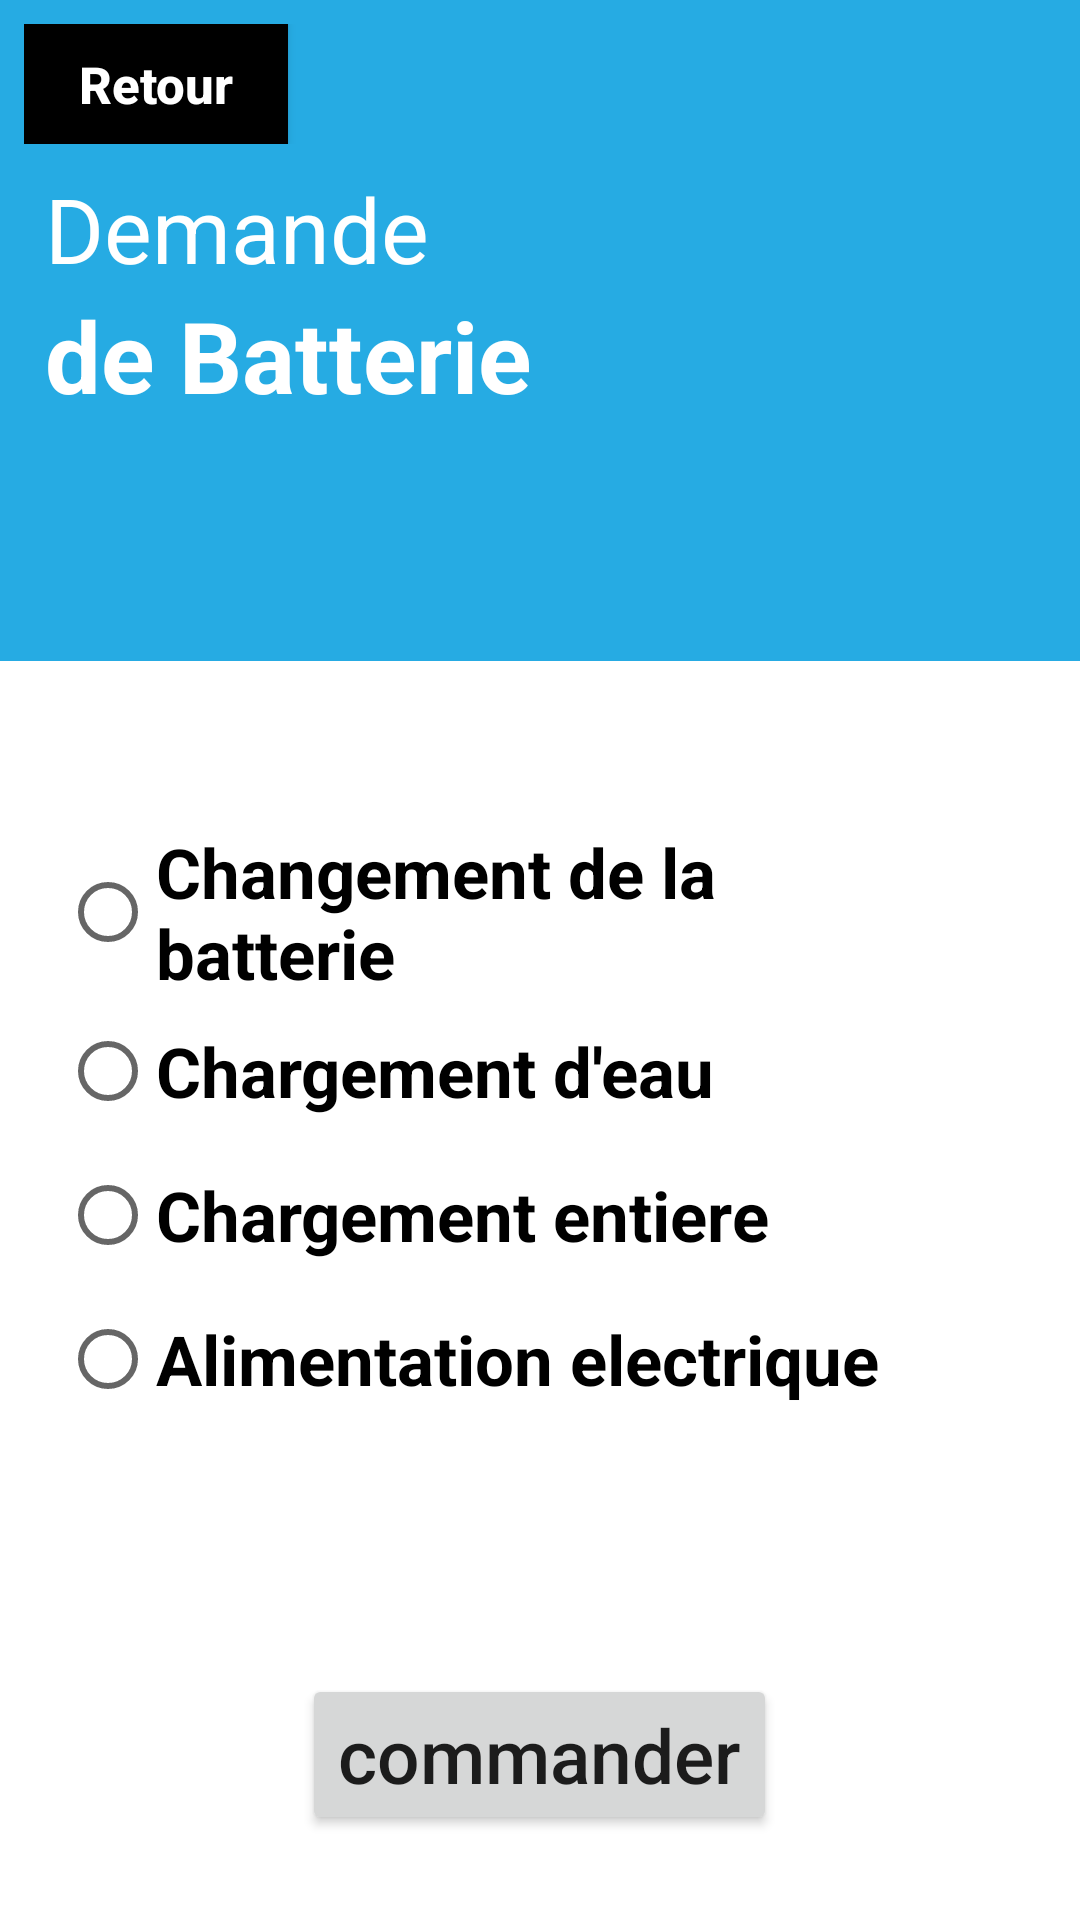

Produce the Android XML layout that renders to this screen, including the resource entries it uses.
<!-- AndroidManifest.xml: application theme Theme.Geocodeur -->
<!-- res/layout/activity_item_batterie.xml -->
<?xml version="1.0" encoding="utf-8"?>
<LinearLayout
    xmlns:android="http://schemas.android.com/apk/res/android"
    xmlns:app="http://schemas.android.com/apk/res-auto"
    xmlns:tools="http://schemas.android.com/tools"
    android:layout_width="match_parent"
    android:layout_height="match_parent"
    android:orientation="vertical"
    android:layout_gravity="center"
    tools:context=".itemBatterie">

    <LinearLayout
        android:orientation="vertical"
        android:background="#26abe3"
        android:layout_width="match_parent"
        android:layout_height="wrap_content">
        <LinearLayout
            android:padding="8dp"
            android:orientation="horizontal"
            android:layout_width="match_parent"
            android:layout_height="?attr/actionBarSize">

            <Button
                android:id="@+id/previeus"
                android:layout_width="wrap_content"
                android:layout_height="wrap_content"
                app:cornerRadius="15dp"
                android:text="Retour"
                android:textAllCaps="false"
                android:textColor="@color/white"
                android:textStyle="bold"
                android:background="@color/black"
                android:drawableLeft="@drawable/ic_baseline_skip_previous_24"
                android:textSize="17dp"/>

        </LinearLayout>
        <LinearLayout
            android:orientation="vertical"
            android:layout_width="match_parent"
            android:layout_height="wrap_content">
            <TextView
                android:text="Demande"
                android:textStyle="normal"
                android:textColor="@color/white"
                android:textSize="30sp"
                android:layout_marginStart="15dp"
                android:layout_width="match_parent"
                android:layout_height="wrap_content"/>
            <TextView
                android:text="de Batterie"
                android:textStyle="bold"
                android:textColor="@color/white"
                android:textSize="33sp"
                android:paddingBottom="80sp"
                android:layout_marginStart="15dp"
                android:layout_width="match_parent"
                android:layout_height="wrap_content"/>


        </LinearLayout>


    </LinearLayout>


    <ScrollView
        android:layout_width="match_parent"
        android:layout_height="wrap_content"
        android:layout_marginTop="0dp">

        <LinearLayout
            android:orientation="vertical"
            android:layout_margin="20dp"
            android:layout_width="match_parent"
            android:layout_height="wrap_content">
            <RadioGroup
                android:id="@+id/radio_group"
                android:layout_width="wrap_content"
                android:paddingTop="35dp"

                android:paddingRight="35dp"
                android:layout_height="wrap_content">

                <RadioButton
                    android:id="@+id/radio_button0"
                    android:layout_width="wrap_content"
                    android:layout_height="wrap_content"
                    android:textStyle="bold"
                    android:textSize="23dp"
                    android:text="Changement de la batterie" />

                <RadioButton
                    android:id="@+id/radio_button1"
                    android:layout_width="wrap_content"
                    android:layout_height="wrap_content"
                    android:textStyle="bold"
                    android:textSize="23dp"
                    android:text="Chargement d'eau" />

                <RadioButton
                    android:id="@+id/radio_button2"
                    android:layout_width="wrap_content"
                    android:layout_height="wrap_content"
                    android:textStyle="bold"
                    android:textSize="23dp"
                    android:text="Chargement entiere" />

                <RadioButton
                    android:id="@+id/radio_button3"
                    android:layout_width="wrap_content"
                    android:layout_height="wrap_content"
                    android:textStyle="bold"
                    android:textSize="23dp"
                    android:text="Alimentation electrique" />

            </RadioGroup>

            <TextView
                android:id="@+id/result"
                android:layout_width="match_parent"
                android:layout_height="wrap_content"
                android:text=""
                android:gravity="center"
                android:paddingTop="25dp"
                android:textSize="27dp"/>

            <Button
                android:id="@+id/envoyer"
                android:layout_width="wrap_content"
                android:layout_height="wrap_content"
                android:layout_marginTop="20dp"
                android:textSize="25dp"
                android:text="commander"
                android:textAllCaps="false"
                android:layout_gravity="center"/>

        </LinearLayout>
    </ScrollView>



</LinearLayout>
<!-- resources referenced by this layout -->
<resources>
  <color name="black">#FF000000</color>
  <color name="white">#FFFFFFFF</color>
  <style name="Theme.Geocodeur" parent="Theme.MaterialComponents.Light.NoActionBar">
          
          <item name="colorPrimary">@color/lavender</item>
          <item name="colorPrimaryVariant">@color/lavender</item>
          <item name="colorOnPrimary">@color/white</item>
          
          <item name="colorSecondary">@color/teal_200</item>
          <item name="colorSecondaryVariant">@color/teal_700</item>
          <item name="colorOnSecondary">@color/black</item>
          
          <item name="android:statusBarColor">?attr/colorPrimaryVariant</item>
          
      </style>
  <color name="lavender">#8692f7</color>
  <color name="teal_200">#FF03DAC5</color>
  <color name="teal_700">#FF018786</color>
</resources>
